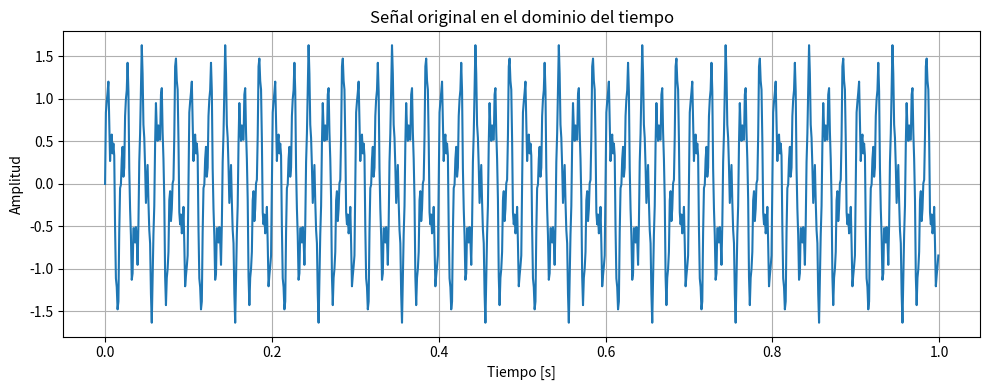
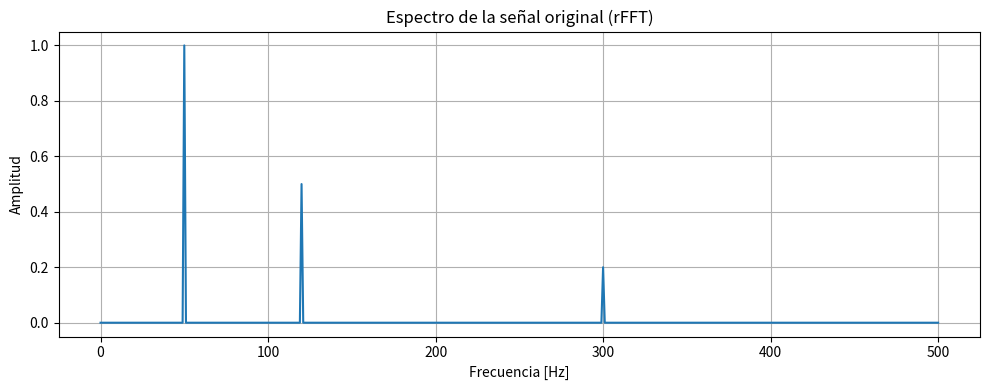
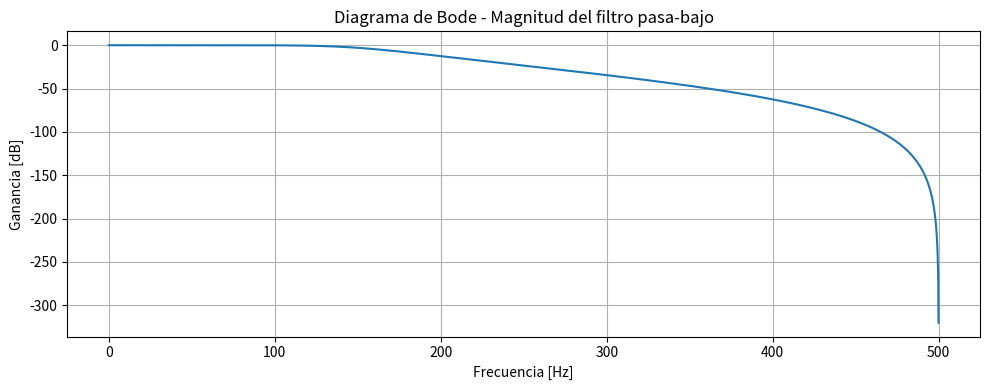
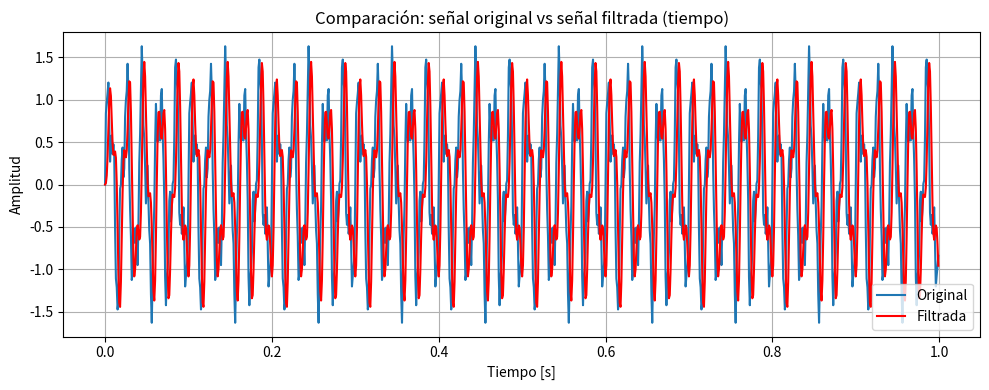
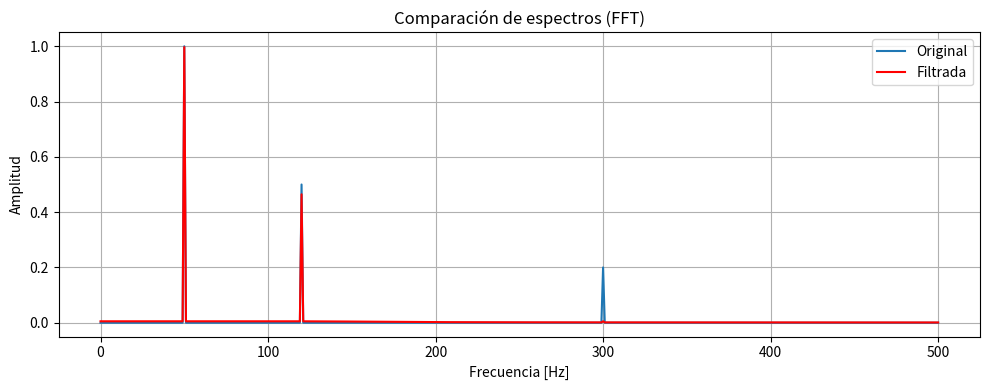
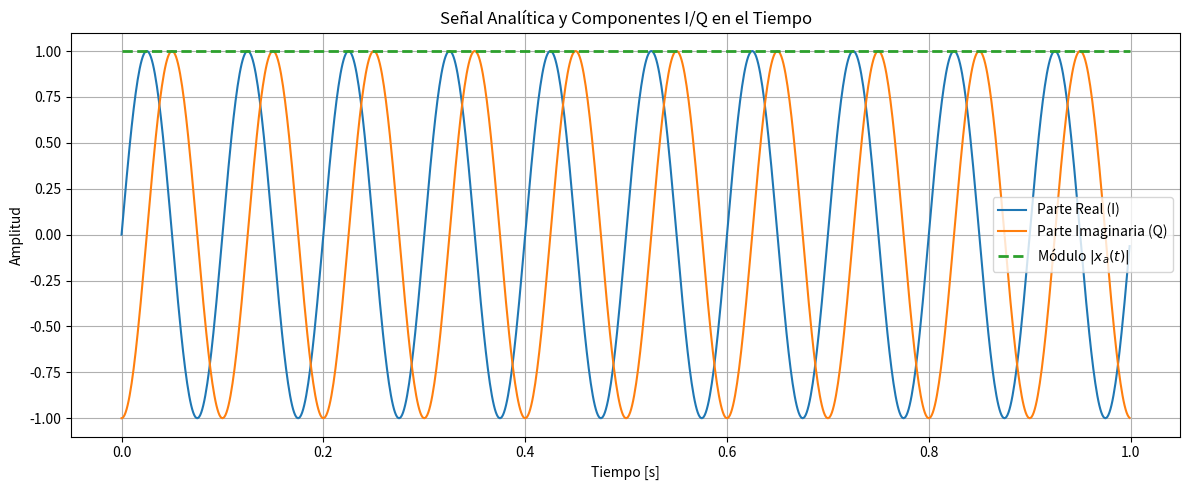
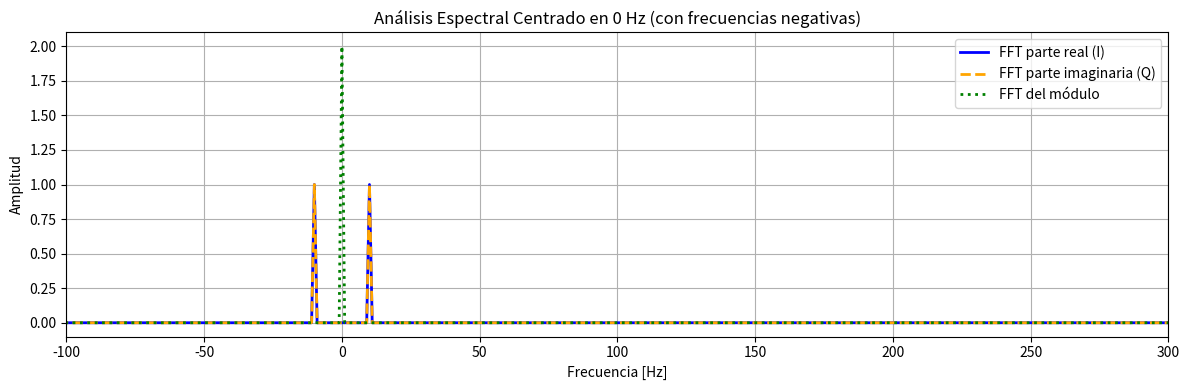
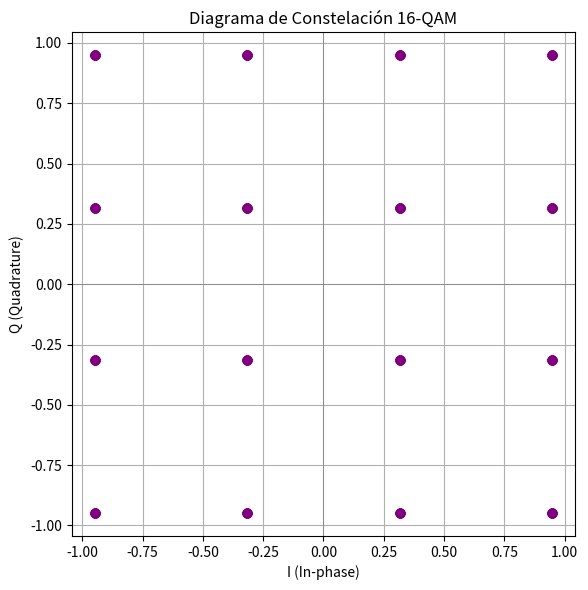
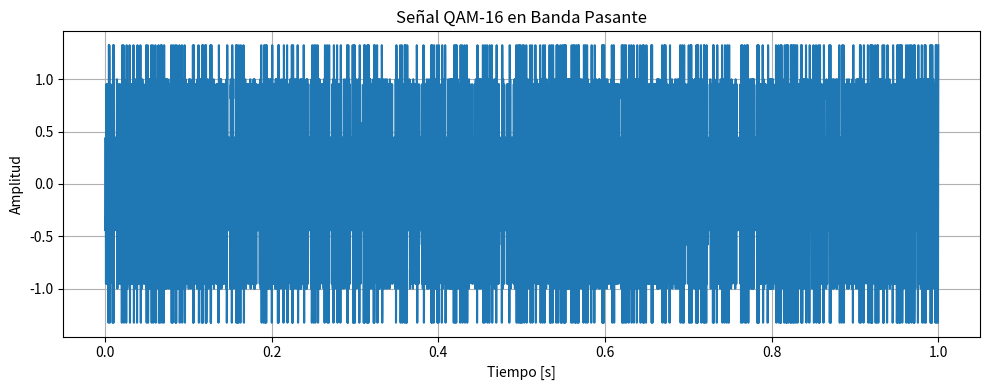
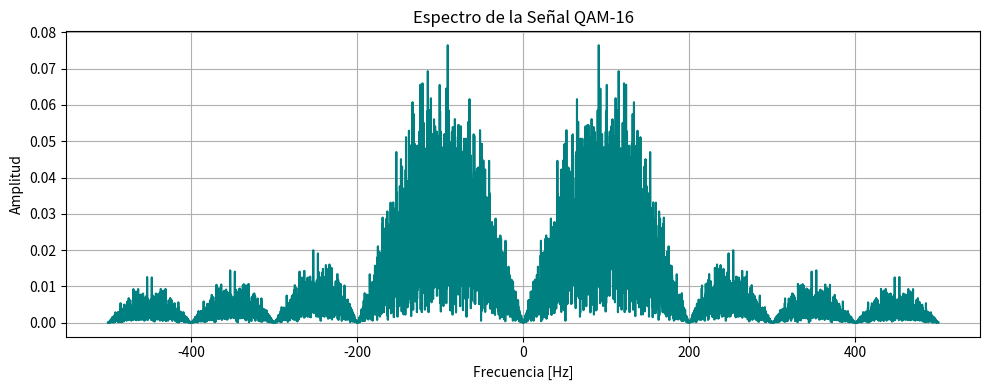
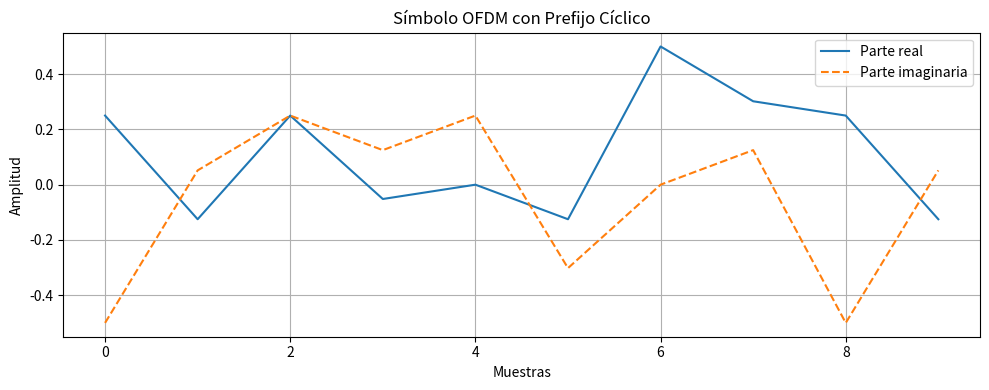
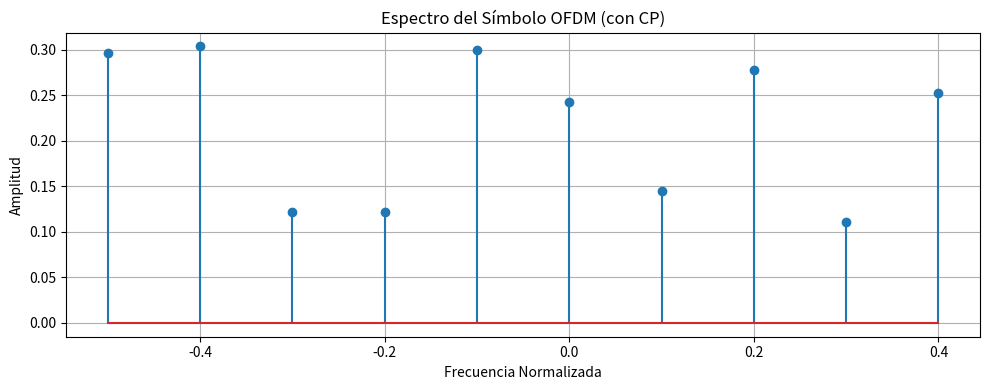
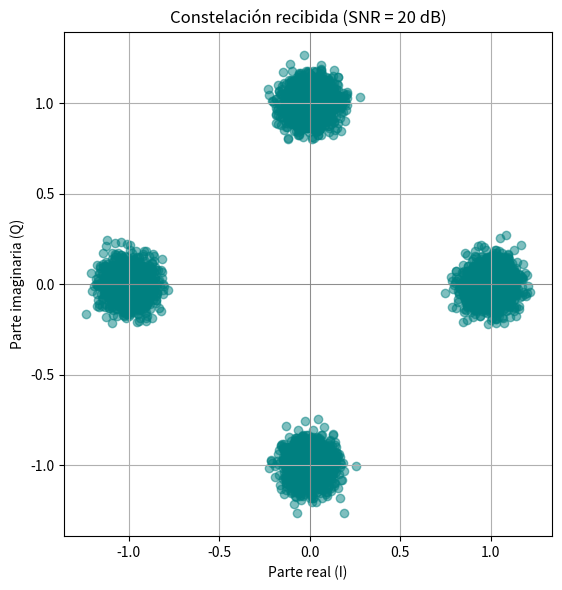

The script that saved these images, in order:
# ---------------------------------------------
# 🔧 Importación de librerías necesarias
# ---------------------------------------------

import numpy as np                                # Para cálculos matemáticos y generación de señales
import matplotlib.pyplot as plt                   # Para graficar señales en tiempo y frecuencia
from scipy.signal import butter, lfilter, freqz   # Para diseñar y aplicar filtros digitales

# ---------------------------------------------
# 🔧 Parámetros básicos de simulación
# ---------------------------------------------

fs = 1000  # Frecuencia de muestreo en Hz
t = np.linspace(0, 1, fs, endpoint=False)  # Vector de tiempo de 1 segundo, con fs muestras

# ---------------------------------------------
# 🔊 Crear señal compuesta con varias frecuencias
# ---------------------------------------------

# Combinamos 3 señales senoidales con diferentes frecuencias y amplitudes
x = (np.sin(2*np.pi*50*t) +           # Componente de 50 Hz
     0.5*np.sin(2*np.pi*120*t) +      # Componente de 120 Hz con menor amplitud
     0.2*np.sin(2*np.pi*300*t))       # Componente de 300 Hz con aún menor amplitud

# ---------------------------------------------
# 📈 Visualizar la señal original en el tiempo
# ---------------------------------------------

plt.figure(figsize=(10, 4))
plt.plot(t, x)  # Graficar la señal compuesta
plt.title('Señal original en el dominio del tiempo')
plt.xlabel('Tiempo [s]')
plt.ylabel('Amplitud')
plt.grid(True)
plt.tight_layout()
plt.show()

# ---------------------------------------------
# 🔍 Cálculo del espectro usando rFFT (solo parte positiva)
# ---------------------------------------------

X = np.fft.rfft(x)                      # FFT optimizada para señales reales (solo parte positiva)
f = np.fft.rfftfreq(len(x), 1/fs)      # Frecuencias correspondientes a rFFT
X_mag = 2/len(x) * np.abs(X)           # Magnitud normalizada del espectro

# ---------------------------------------------
# 📊 Visualización del espectro de la señal original
# ---------------------------------------------

plt.figure(figsize=(10, 4))
plt.plot(f, X_mag)  # Gráfico de amplitud vs frecuencia
plt.title('Espectro de la señal original (rFFT)')
plt.xlabel('Frecuencia [Hz]')
plt.ylabel('Amplitud')
plt.grid(True)
plt.tight_layout()
plt.show()

# ---------------------------------------------
# 🎚️ Diseño del filtro pasa-bajo Butterworth
# ---------------------------------------------

fc = 150                 # Frecuencia de corte del filtro (Hz)
order = 4                # Orden del filtro (define qué tan pronunciado es el corte)
b, a = butter(order, fc/(fs/2), btype='low')  # Coeficientes del filtro pasa-bajo

# ---------------------------------------------
# 📐 Visualización de la respuesta en frecuencia (diagrama de Bode)
# ---------------------------------------------

w, h = freqz(b, a, worN=8000)            # Respuesta en frecuencia (frecuencia normalizada)
frecs = fs * 0.5 * w / np.pi             # Conversión de frecuencia a Hz

plt.figure(figsize=(10, 4))
plt.plot(frecs, 20 * np.log10(abs(h)))   # Magnitud del filtro en dB
plt.title('Diagrama de Bode - Magnitud del filtro pasa-bajo')
plt.xlabel('Frecuencia [Hz]')
plt.ylabel('Ganancia [dB]')
plt.grid(True)
plt.tight_layout()
plt.show()

# ---------------------------------------------
# 🧰 Aplicar el filtro a la señal original
# ---------------------------------------------

x_filtrada = lfilter(b, a, x)  # Aplicación del filtro digital a la señal compuesta

# ---------------------------------------------
# 🆚 Comparar la señal original vs filtrada en el tiempo
# ---------------------------------------------

plt.figure(figsize=(10, 4))
plt.plot(t, x, label='Original')               # Señal original
plt.plot(t, x_filtrada, label='Filtrada', color='red')  # Señal después del filtro
plt.title('Comparación: señal original vs señal filtrada (tiempo)')
plt.xlabel('Tiempo [s]')
plt.ylabel('Amplitud')
plt.legend()
plt.grid(True)
plt.tight_layout()
plt.show()

# ---------------------------------------------
# 📈 Espectro de la señal filtrada (rFFT)
# ---------------------------------------------

Xf = np.fft.rfft(x_filtrada)                  # rFFT de la señal filtrada
Xf_mag = 2/len(x_filtrada) * np.abs(Xf)  # ✅ ahora sí funciona
             # Magnitud del espectro filtrado (normalizado)

# ---------------------------------------------
# 🆚 Comparación de espectros antes y después del filtro
# ---------------------------------------------

plt.figure(figsize=(10, 4))
plt.plot(f, X_mag, label='Original')         # Espectro de la señal original
plt.plot(f, Xf_mag, label='Filtrada', color='red')  # Espectro de la señal filtrada
plt.title('Comparación de espectros (FFT)')
plt.xlabel('Frecuencia [Hz]')
plt.ylabel('Amplitud')
plt.legend()
plt.grid(True)
plt.tight_layout()
plt.show()



# ---------------------------------------------
# 🧰 Importar librerías necesarias
# ---------------------------------------------
import numpy as np                      # Librería para manejo de vectores y álgebra
import matplotlib.pyplot as plt         # Librería para visualización
from scipy.signal import hilbert        # Para obtener la transformada de Hilbert

# ---------------------------------------------
# ⚙️ Parámetros de la señal
# ---------------------------------------------
fs = 1000                               # Frecuencia de muestreo en Hz
T = 1                                   # Duración total de la señal en segundos
t = np.linspace(0, T, int(fs*T), endpoint=False)  # Vector de tiempo uniforme

f0 = 10                                 # Frecuencia de la señal base (Hz)
I_t = np.sin(2 * np.pi * f0 * t)        # Señal seno: componente en fase I(t)

# ---------------------------------------------
# 🌀 Obtener la señal analítica con la transformada de Hilbert
# ---------------------------------------------
x_a = hilbert(I_t)                      # Señal analítica compleja: x_a(t) = I(t) + jQ(t)
Q_t = np.imag(x_a)                      # Parte imaginaria: componente en cuadratura Q(t)

# ---------------------------------------------
# 📏 Calcular el módulo de la señal analítica
# ---------------------------------------------
modulo = np.abs(x_a)                    # Módulo de la señal analítica: sqrt(I^2 + Q^2)

# ---------------------------------------------
# 📈 Graficar I(t), Q(t) y el módulo en el dominio del tiempo
# ---------------------------------------------
plt.figure(figsize=(12, 5))
plt.plot(t, I_t, label='Parte Real (I)', linewidth=1.5)
plt.plot(t, Q_t, label='Parte Imaginaria (Q)', linewidth=1.5)
plt.plot(t, modulo, '--', label='Módulo $|x_a(t)|$', linewidth=2)
plt.title('Señal Analítica y Componentes I/Q en el Tiempo')
plt.xlabel('Tiempo [s]')
plt.ylabel('Amplitud')
plt.legend()
plt.grid(True)
plt.tight_layout()
plt.show()

# ---------------------------------------------
# 🔬 Análisis espectral usando FFT simétrica (con frecuencias negativas)
# ---------------------------------------------
N = len(t)                              # Número total de muestras
freqs_full = np.fft.fftfreq(N, 1/fs)    # Generar eje de frecuencias [-fs/2, ..., fs/2]
freqs_shifted = np.fft.fftshift(freqs_full)  # Reordenar para centrar en 0 Hz

# Calcular FFT de cada señal
X_I = np.fft.fft(I_t) / N               # FFT normalizada de I(t)
X_Q = np.fft.fft(Q_t) / N               # FFT normalizada de Q(t)
X_mod = np.fft.fft(modulo) / N          # FFT normalizada del módulo

# Aplicar fftshift para centrar los espectros
X_I_mag = 2 * np.abs(np.fft.fftshift(X_I))     # Magnitud espectral de I(t)
X_Q_mag = 2 * np.abs(np.fft.fftshift(X_Q))     # Magnitud espectral de Q(t)
X_mod_mag = 2 * np.abs(np.fft.fftshift(X_mod)) # Magnitud espectral del módulo

# ---------------------------------------------
# 📊 Gráfica del análisis espectral completo (frecuencias negativas y positivas)
# ---------------------------------------------
plt.figure(figsize=(12, 4))
plt.plot(freqs_shifted, X_I_mag, label='FFT parte real (I)', color='blue', linewidth=2)
plt.plot(freqs_shifted, X_Q_mag, label='FFT parte imaginaria (Q)', color='orange', linestyle='--', linewidth=2)
plt.plot(freqs_shifted, X_mod_mag, label='FFT del módulo', color='green', linestyle=':', linewidth=2)

plt.title('Análisis Espectral Centrado en 0 Hz (con frecuencias negativas)')
plt.xlabel('Frecuencia [Hz]')
plt.ylabel('Amplitud')
plt.grid(True)
plt.xlim(-100, 300)    # Mostrar desde -100 Hz hasta 300 Hz
plt.legend()
plt.tight_layout()
plt.show()


# ---------------------------------------------
# 🧰 Importar librerías necesarias
# ---------------------------------------------
import numpy as np                      # Operaciones numéricas
import matplotlib.pyplot as plt         # Graficación
from scipy.signal import hilbert        # (opcional para I/Q extendido)

# ---------------------------------------------
# ⚙️ Definir parámetros generales
# ---------------------------------------------
M = 16                                  # Número de símbolos QAM (QAM-16)
k = int(np.log2(M))                     # Bits por símbolo (4 bits)
num_symbols = 1000                      # Total de símbolos a transmitir

# ---------------------------------------------
# 🧪 Generar datos binarios aleatorios
# ---------------------------------------------
bits = np.random.randint(0, 2, num_symbols * k)  # Vector binario aleatorio
symbols = bits.reshape((-1, k))                  # Agrupar en bloques de 4 bits

# ---------------------------------------------
# 🔁 Mapeo binario a coordenadas I/Q (constelación QAM-16)
# ---------------------------------------------
# Usamos codificación normal (no Gray), valores en {-3, -1, +1, +3}
# Las coordenadas están normalizadas dividiendo por sqrt(10)
mapping = {
    (0,0,0,0): (-3,-3), (0,0,0,1): (-3,-1), (0,0,1,1): (-3, 1), (0,0,1,0): (-3, 3),
    (0,1,0,0): (-1,-3), (0,1,0,1): (-1,-1), (0,1,1,1): (-1, 1), (0,1,1,0): (-1, 3),
    (1,1,0,0): ( 1,-3), (1,1,0,1): ( 1,-1), (1,1,1,1): ( 1, 1), (1,1,1,0): ( 1, 3),
    (1,0,0,0): ( 3,-3), (1,0,0,1): ( 3,-1), (1,0,1,1): ( 3, 1), (1,0,1,0): ( 3, 3),
}

I = []
Q = []
for b in symbols:
    i, q = mapping[tuple(b)]           # Buscar coordenadas I/Q por grupo de 4 bits
    I.append(i)
    Q.append(q)

# Normalizar para que la potencia promedio sea 1
I = np.array(I) / np.sqrt(10)
Q = np.array(Q) / np.sqrt(10)

# ---------------------------------------------
# 🎯 Diagrama de constelación (QAM-16)
# ---------------------------------------------
plt.figure(figsize=(6, 6))
plt.scatter(I, Q, alpha=0.5, color='purple')     # Graficar puntos I vs Q
plt.axhline(0, color='gray', linewidth=0.5)
plt.axvline(0, color='gray', linewidth=0.5)
plt.title('Diagrama de Constelación 16-QAM')
plt.xlabel('I (In-phase)')
plt.ylabel('Q (Quadrature)')
plt.grid(True)
plt.gca().set_aspect('equal')
plt.tight_layout()
plt.show()

# ---------------------------------------------
# 🧾 Parámetros de modulación
# ---------------------------------------------
fc = 100                                # Frecuencia de la portadora [Hz]
fs = 1000                               # Frecuencia de muestreo [Hz]
samples_per_symbol = int(fs / fc)      # Número de muestras por símbolo
T = 1 / fs                              # Período de muestreo
t_symbol = np.linspace(0, samples_per_symbol*T, samples_per_symbol, endpoint=False)

# ---------------------------------------------
# 📡 Construcción de la señal QAM en banda pasante
# ---------------------------------------------
s = []                                  # Lista para la señal completa

for i_sym, q_sym in zip(I, Q):
    # s(t) = I(t) * cos(2πf_c t) - Q(t) * sin(2πf_c t)
    st = i_sym * np.cos(2 * np.pi * fc * t_symbol) - q_sym * np.sin(2 * np.pi * fc * t_symbol)
    s.extend(st)

s = np.array(s)                         # Convertir lista a arreglo NumPy

# ---------------------------------------------
# ⏱️ Graficar una parte de la señal modulada (en tiempo)
# ---------------------------------------------
plt.figure(figsize=(10, 4))
plt.plot(np.linspace(0, 1, len(s)), s)
plt.title('Señal QAM-16 en Banda Pasante')
plt.xlabel('Tiempo [s]')
plt.ylabel('Amplitud')
plt.grid(True)
plt.tight_layout()
plt.show()

# ---------------------------------------------
# 🔬 Análisis espectral de la señal modulada
# ---------------------------------------------
N = len(s)
frequencies = np.fft.fftfreq(N, 1/fs)                    # Eje de frecuencias
S_f = np.fft.fft(s) / N                                  # FFT normalizada
S_f_mag = 2 * np.abs(np.fft.fftshift(S_f))               # Magnitud y fftshift
frequencies_shifted = np.fft.fftshift(frequencies)       # Centrar el eje de frecuencias

# ---------------------------------------------
# 📊 Graficar el espectro
# ---------------------------------------------
plt.figure(figsize=(10, 4))
plt.plot(frequencies_shifted, S_f_mag, color='teal')
plt.title('Espectro de la Señal QAM-16')
plt.xlabel('Frecuencia [Hz]')
plt.ylabel('Amplitud')
plt.grid(True)
plt.tight_layout()
plt.show()


# ---------------------------------------------
# 🧰 Importar librerías necesarias
# ---------------------------------------------
import numpy as np                      # Librería para cálculos matemáticos
import matplotlib.pyplot as plt         # Librería para graficar

# ---------------------------------------------
# ⚙️ Parámetros de OFDM
# ---------------------------------------------
N = 8                                   # Número de subportadoras (tamaño de la IFFT)
M = 4                                   # Orden de modulación (QPSK = 4 símbolos posibles)
cp_len = 2                              # Longitud del prefijo cíclico (CP)

# ---------------------------------------------
# 🔢 Generación de símbolos aleatorios
# ---------------------------------------------
symbols = np.random.randint(0, M, N)    # Secuencia aleatoria de N símbolos QPSK (valores de 0 a 3)

# ---------------------------------------------
# 🔄 Mapeo de símbolos a QPSK (fase)
# ---------------------------------------------
# 0 -> 1+0j, 1 -> 0+1j, 2 -> -1+0j, 3 -> 0-1j
mapping = np.array([1+0j, 0+1j, -1+0j, 0-1j])  # Diccionario de símbolos QPSK
x_freq = mapping[symbols]                     # Mapeo a señal compleja en el dominio de la frecuencia

# ---------------------------------------------
# 🔁 Transformada Inversa de Fourier (IFFT)
# ---------------------------------------------
x_time = np.fft.ifft(x_freq, n=N)       # Conversión al dominio del tiempo usando IFFT

# ---------------------------------------------
# 🔃 Adición de Prefijo Cíclico (CP)
# ---------------------------------------------
# El CP ayuda a mitigar interferencia entre símbolos (ISI) en canales multipath
x_cp = np.concatenate((x_time[-cp_len:], x_time))  # Concatenar CP (últimos valores al inicio)

# ---------------------------------------------
# 🕓 Vector de tiempo para graficar
# ---------------------------------------------
t = np.arange(len(x_cp))               # Eje temporal (en muestras discretas)

# ---------------------------------------------
# 📊 Graficar la señal OFDM resultante
# ---------------------------------------------
plt.figure(figsize=(10,4))
plt.plot(t, np.real(x_cp), label='Parte real')         # Parte real de la señal OFDM
plt.plot(t, np.imag(x_cp), '--', label='Parte imaginaria')  # Parte imaginaria con línea punteada
plt.title('Símbolo OFDM con Prefijo Cíclico')
plt.xlabel('Muestras')
plt.ylabel('Amplitud')
plt.grid(True)
plt.legend()
plt.tight_layout()
plt.show()


# ---------------------------------------------
# 🔬 Análisis espectral del símbolo OFDM
# ---------------------------------------------

# Número total de muestras del símbolo OFDM (con CP)
N_total = len(x_cp)

# Calcular la Transformada de Fourier (FFT) del símbolo con CP
X_cp = np.fft.fft(x_cp, n=N_total) / N_total  # FFT normalizada

# Generar el eje de frecuencias correspondiente
frequencies = np.fft.fftfreq(N_total, d=1.0)  # Frecuencias normalizadas

# Obtener la magnitud del espectro (señal compleja → amplitud real)
X_cp_mag = 2 * np.abs(X_cp)                   # Multiplicamos por 2 para compensar simetría

# ---------------------------------------------
# 📊 Graficar el espectro del símbolo OFDM
# ---------------------------------------------
plt.figure(figsize=(10, 4))
plt.stem(frequencies, X_cp_mag)  # ⚠️ Versión sin argumento extra
plt.title('Espectro del Símbolo OFDM (con CP)')
plt.xlabel('Frecuencia Normalizada')
plt.ylabel('Amplitud')
plt.grid(True)
plt.tight_layout()
plt.show()


# ---------------------------------------------
# 🧰 Importar librerías necesarias
# ---------------------------------------------
import numpy as np
import matplotlib.pyplot as plt

# ---------------------------------------------
# ⚙️ Parámetros OFDM y canal
# ---------------------------------------------
N = 64                    # Número de subportadoras
M = 4                     # QPSK → 4 símbolos posibles
k = int(np.log2(M))       # Bits por símbolo QPSK (2 bits)
num_symbols = 100         # Número de símbolos OFDM a transmitir
cp_len = 16               # Longitud del prefijo cíclico
SNR_dB = 20               # Relación señal/ruido en decibeles

# ---------------------------------------------
# 🔢 Generar bits aleatorios y mapear a QPSK
# ---------------------------------------------
bits = np.random.randint(0, 2, N * k * num_symbols)       # Bits aleatorios
symbols = bits.reshape((-1, k))                           # Agrupar en bloques de 2 bits

# Mapeo QPSK (00 → 1+0j, 01 → 0+1j, 11 → -1+0j, 10 → 0-1j)
map_dict = {
    (0, 0): 1+0j, (0, 1): 0+1j,
    (1, 1): -1+0j, (1, 0): 0-1j
}
modulated = np.array([map_dict[tuple(b)] for b in symbols])  # Señales complejas QPSK

# ---------------------------------------------
# 📦 Reorganizar en bloques de símbolos OFDM
# ---------------------------------------------
modulated_reshaped = modulated.reshape((num_symbols, N))     # Cada fila es un símbolo OFDM

# ---------------------------------------------
# 🔁 Aplicar IFFT a cada símbolo y agregar CP
# ---------------------------------------------
ofdm_symbols = []
for row in modulated_reshaped:
    time_domain = np.fft.ifft(row)                            # IFFT: frecuencia → tiempo
    cp = time_domain[-cp_len:]                                # Obtener CP (últimos valores)
    ofdm_with_cp = np.concatenate((cp, time_domain))          # Añadir CP al inicio
    ofdm_symbols.append(ofdm_with_cp)

# Convertir a señal 1D lista para transmitir
tx_signal = np.concatenate(ofdm_symbols)

# ---------------------------------------------
# 🌪️ Canal AWGN: agregar ruido blanco gaussiano
# ---------------------------------------------
# Calcular potencia de la señal
signal_power = np.mean(np.abs(tx_signal)**2)

# Convertir SNR de dB a escala lineal
SNR_linear = 10**(SNR_dB / 10)

# Calcular potencia del ruido
noise_power = signal_power / SNR_linear

# Generar ruido complejo blanco
noise = np.sqrt(noise_power / 2) * (np.random.randn(len(tx_signal)) + 1j*np.random.randn(len(tx_signal)))

# Señal recibida con ruido
rx_signal = tx_signal + noise

# ---------------------------------------------
# 📤 Demodulación: extraer símbolos OFDM
# ---------------------------------------------
rx_ofdm_symbols = rx_signal.reshape((num_symbols, N + cp_len))  # Separar símbolos

# Quitar CP y aplicar FFT
rx_symbols_no_cp = rx_ofdm_symbols[:, cp_len:]                  # Eliminar prefijo cíclico
rx_freq_domain = np.fft.fft(rx_symbols_no_cp, axis=1)           # FFT: tiempo → frecuencia

# ---------------------------------------------
# 📍 Visualizar constelación recibida
# ---------------------------------------------
# Tomamos todos los símbolos recibidos juntos
rx_flat = rx_freq_domain.flatten()

plt.figure(figsize=(6,6))
plt.scatter(np.real(rx_flat), np.imag(rx_flat), alpha=0.5, color='teal')
plt.axhline(0, color='gray', linewidth=0.5)
plt.axvline(0, color='gray', linewidth=0.5)
plt.title(f'Constelación recibida (SNR = {SNR_dB} dB)')
plt.xlabel('Parte real (I)')
plt.ylabel('Parte imaginaria (Q)')
plt.grid(True)
plt.gca().set_aspect('equal')
plt.tight_layout()
plt.show()
